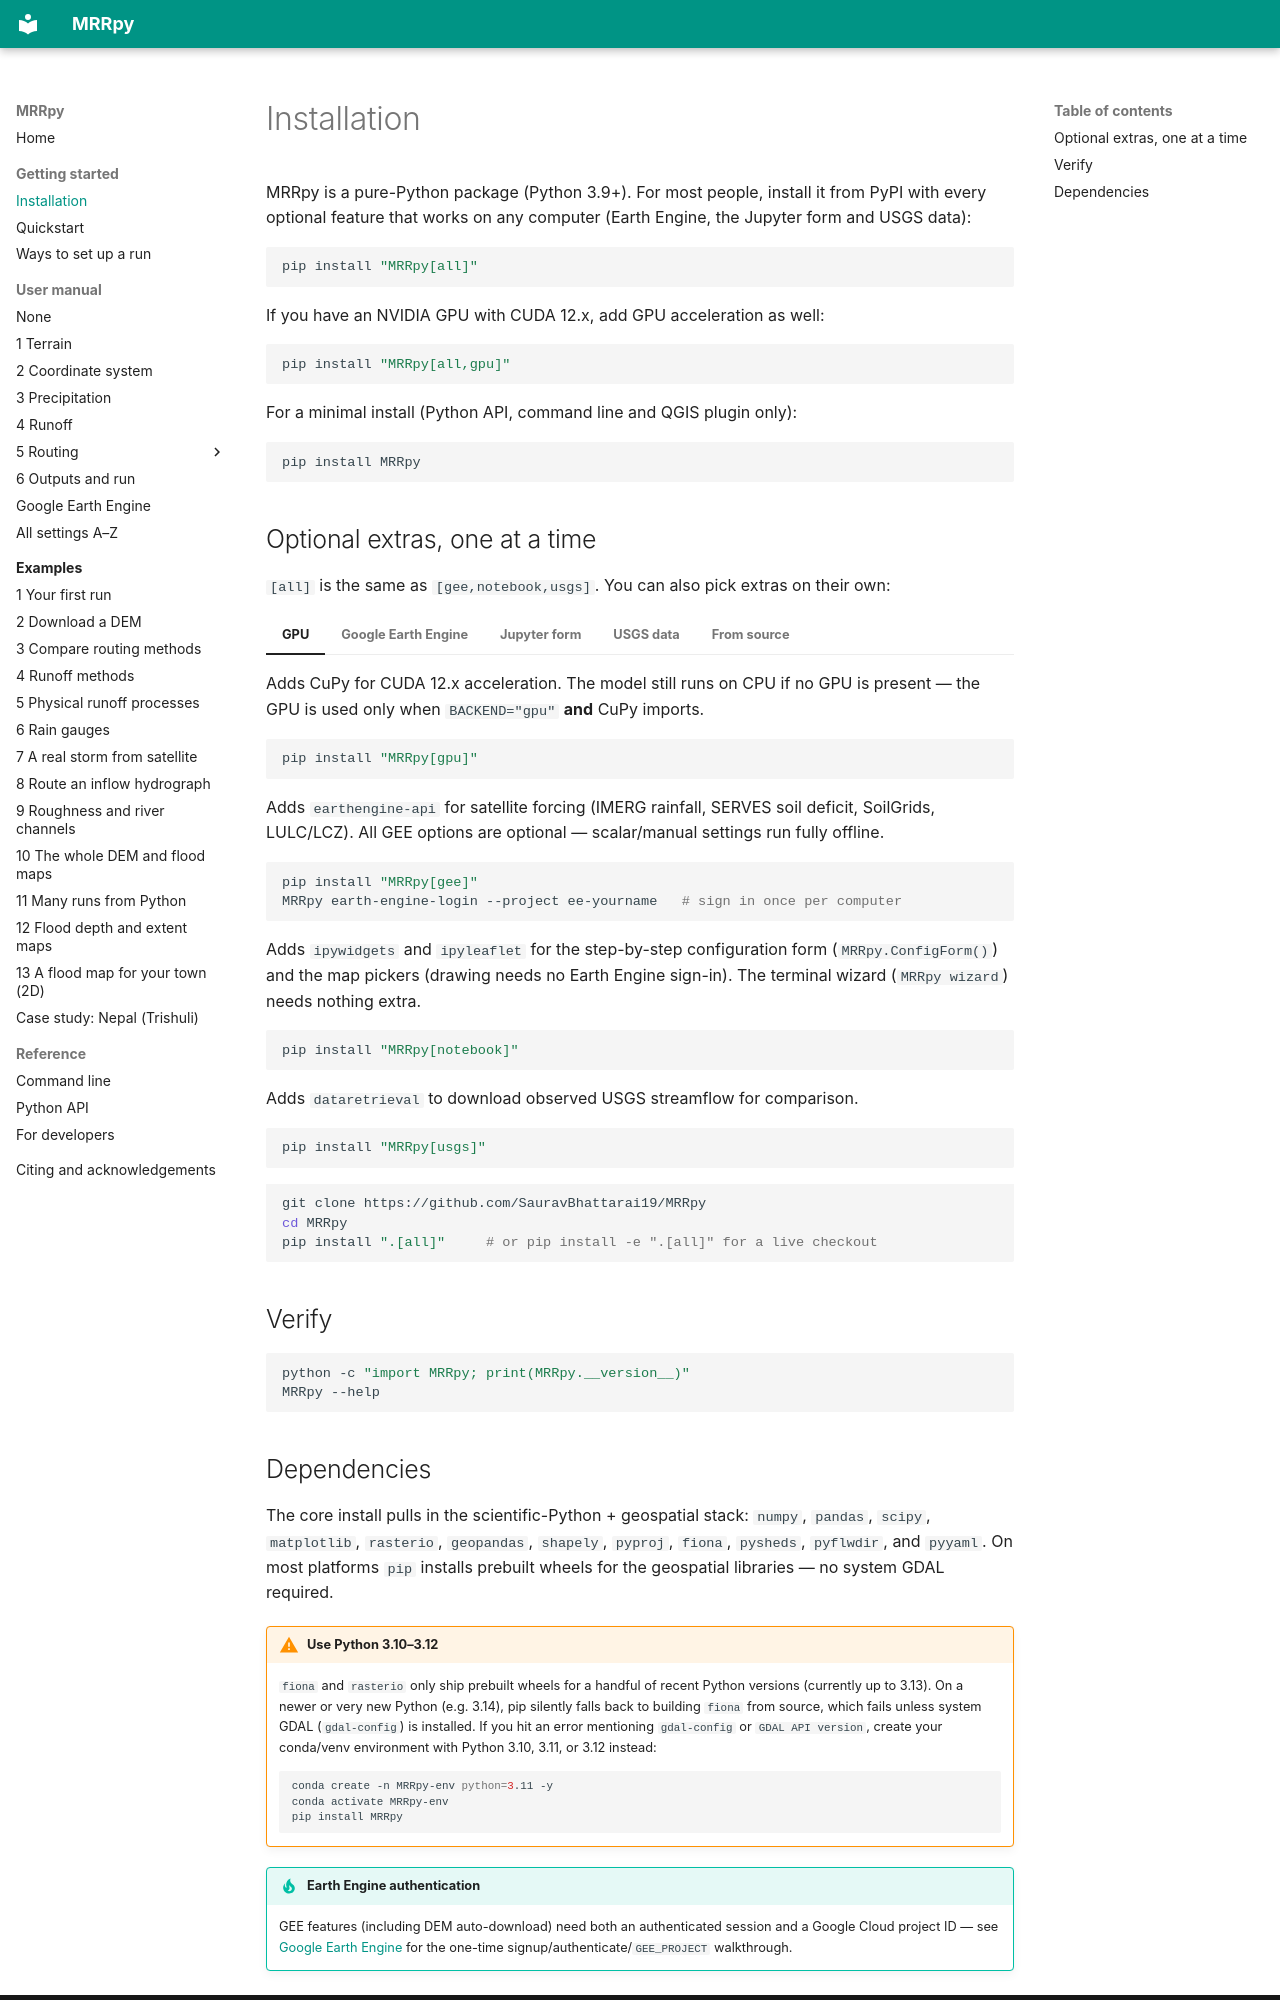

repository: SauravBhattarai19/MRRpy · page: getting-started/installation/index.html · generator: mkdocs

# Installation

MRRpy is a pure-Python package (Python 3.9+). For most people, install it
from PyPI with every optional feature that works on any computer (Earth Engine,
the Jupyter form and USGS data):

```bash
pip install "MRRpy[all]"
```

If you have an NVIDIA GPU with CUDA 12.x, add GPU acceleration as well:

```bash
pip install "MRRpy[all,gpu]"
```

For a minimal install (Python API, command line and QGIS plugin only):

```bash
pip install MRRpy
```

## Optional extras, one at a time

`[all]` is the same as `[gee,notebook,usgs]`. You can also pick extras on their own:

=== "GPU"

    Adds CuPy for CUDA 12.x acceleration. The model still runs on CPU if no GPU
    is present — the GPU is used only when `BACKEND="gpu"` **and** CuPy imports.

    ```bash
    pip install "MRRpy[gpu]"
    ```

=== "Google Earth Engine"

    Adds `earthengine-api` for satellite forcing (IMERG rainfall, SERVES soil
    deficit, SoilGrids, LULC/LCZ). All GEE options are optional — scalar/manual
    settings run fully offline.

    ```bash
    pip install "MRRpy[gee]"
    MRRpy earth-engine-login --project ee-yourname   # sign in once per computer
    ```

=== "Jupyter form"

    Adds `ipywidgets` and `ipyleaflet` for the step-by-step configuration form
    (`MRRpy.ConfigForm()`) and the map pickers (drawing needs no Earth Engine
    sign-in). The terminal wizard (`MRRpy wizard`) needs nothing extra.

    ```bash
    pip install "MRRpy[notebook]"
    ```

=== "USGS data"

    Adds `dataretrieval` to download observed USGS streamflow for comparison.

    ```bash
    pip install "MRRpy[usgs]"
    ```

=== "From source"

    ```bash
    git clone https://github.com/SauravBhattarai19/MRRpy
    cd MRRpy
    pip install ".[all]"     # or pip install -e ".[all]" for a live checkout
    ```

## Verify

```bash
python -c "import MRRpy; print(MRRpy.__version__)"
MRRpy --help
```
